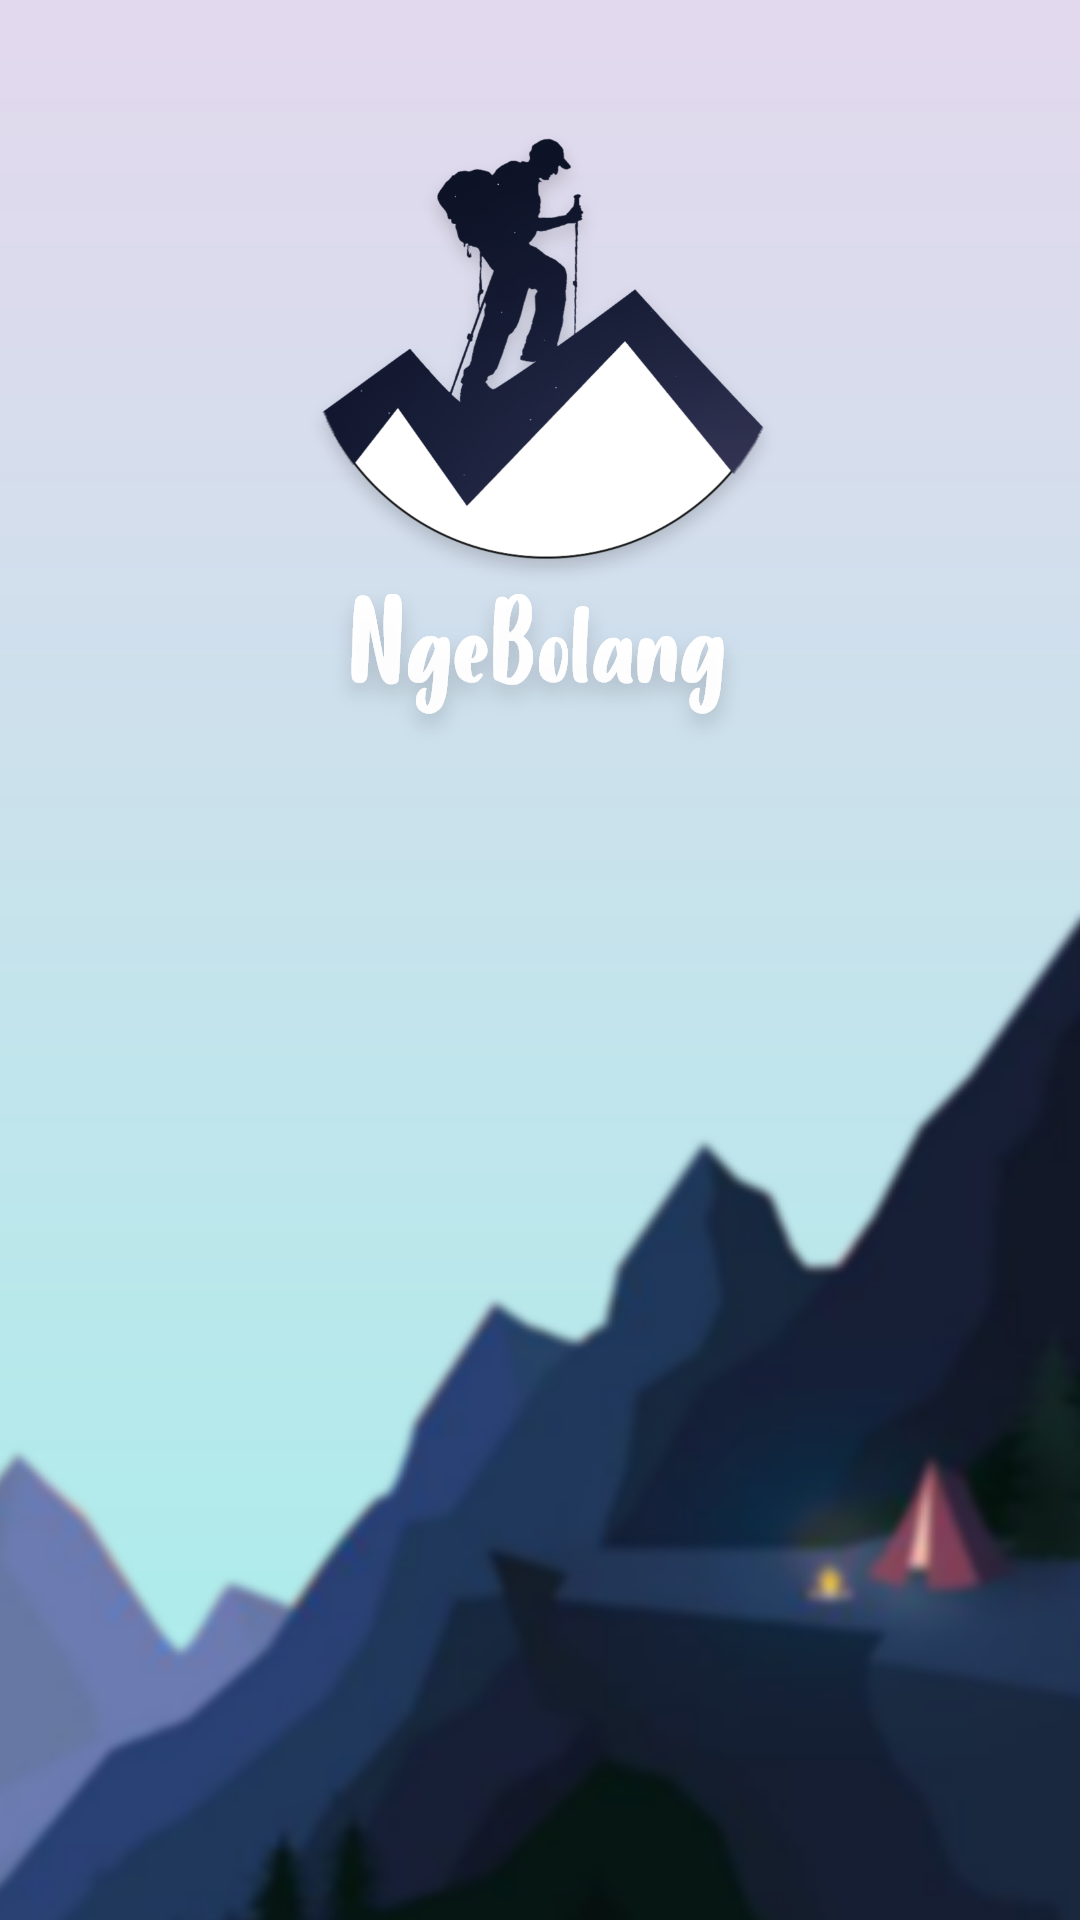

This screen was rendered from an Android layout file. Write that file and the resources it references.
<!-- AndroidManifest.xml: application theme AppTheme -->
<!-- res/layout/activity_main.xml -->
<?xml version="1.0" encoding="utf-8"?>
<androidx.constraintlayout.widget.ConstraintLayout xmlns:android="http://schemas.android.com/apk/res/android"
    xmlns:app="http://schemas.android.com/apk/res-auto"
    xmlns:tools="http://schemas.android.com/tools"
    android:layout_width="match_parent"
    android:layout_height="match_parent"
    android:orientation="vertical"
    tools:context=".MainActivity">


    <ImageView
        android:id="@+id/imageView"
        android:layout_width="456dp"
        android:layout_height="909dp"
        android:src="@drawable/background"
        app:layout_constraintBottom_toBottomOf="parent"
        app:layout_constraintEnd_toEndOf="parent"
        app:layout_constraintHorizontal_bias="0.5"
        app:layout_constraintStart_toStartOf="parent"
        app:layout_constraintTop_toTopOf="parent" />

    <ImageView
        android:id="@+id/imgsplash"
        android:layout_width="wrap_content"
        android:layout_height="wrap_content"
        android:layout_marginStart="93dp"
        android:layout_marginTop="147dp"
        android:layout_marginEnd="94dp"
        android:layout_marginBottom="57dp"
        android:src="@drawable/logo_1"
        app:layout_constraintBottom_toBottomOf="@+id/imageView2"
        app:layout_constraintEnd_toEndOf="@+id/imageView"
        app:layout_constraintStart_toStartOf="@+id/imageView"
        app:layout_constraintTop_toTopOf="@+id/imageView" />

    <ImageView
        android:id="@+id/imgsubtitle"
        android:layout_width="wrap_content"
        android:layout_height="wrap_content"
        android:layout_marginStart="144dp"
        android:layout_marginTop="325dp"
        android:layout_marginEnd="146dp"
        android:layout_marginBottom="513dp"
        android:src="@drawable/ngebolang"
        app:layout_constraintBottom_toBottomOf="@+id/imageView"
        app:layout_constraintEnd_toEndOf="@+id/imageView"
        app:layout_constraintStart_toStartOf="@+id/imageView"
        app:layout_constraintTop_toTopOf="@+id/imageView" />

</androidx.constraintlayout.widget.ConstraintLayout>
<!-- resources referenced by this layout -->
<resources>
  <!-- drawable background: png bitmap (drawable-xxhdpi, 436081 bytes) -->
  <!-- drawable logo_1: png bitmap (drawable-xxhdpi, 90188 bytes) -->
  <!-- drawable ngebolang: png bitmap (drawable-xxhdpi, 30103 bytes) -->
  <style name="AppTheme" parent="Theme.AppCompat.NoActionBar">
          
          <item name="colorPrimary">@color/colorPrimary</item>
          <item name="colorPrimaryDark">@color/colorPrimaryDark</item>
          <item name="colorAccent">#C2BABA</item>
      </style>
  <!-- not gathered from this repository: default colours our renderer supplied (Android Studio template values) -->
  <color name="colorPrimary">#FF6200EE</color>
  <color name="colorPrimaryDark">#FF3700B3</color>
</resources>
